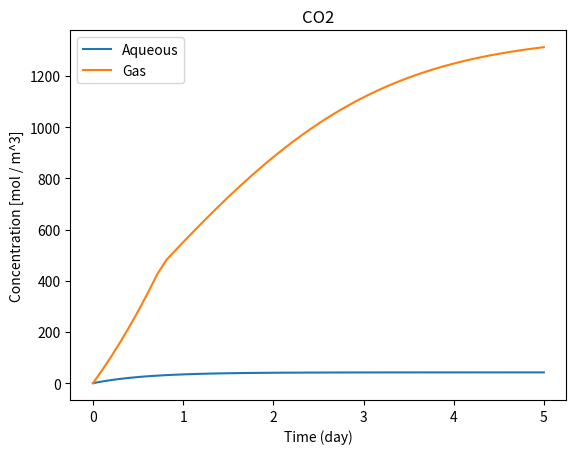
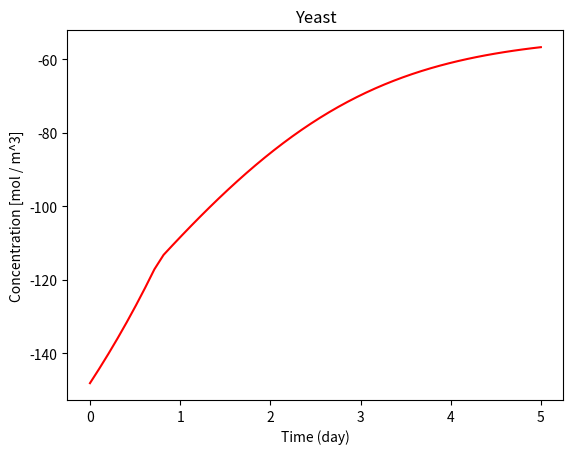
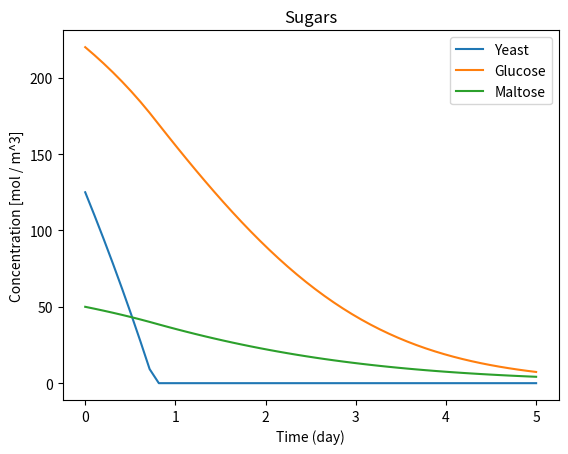
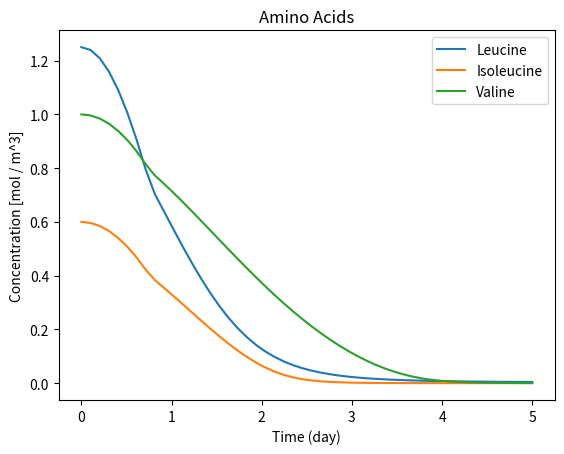
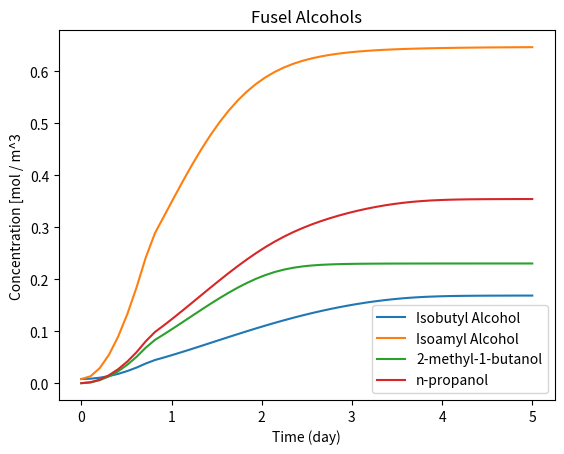
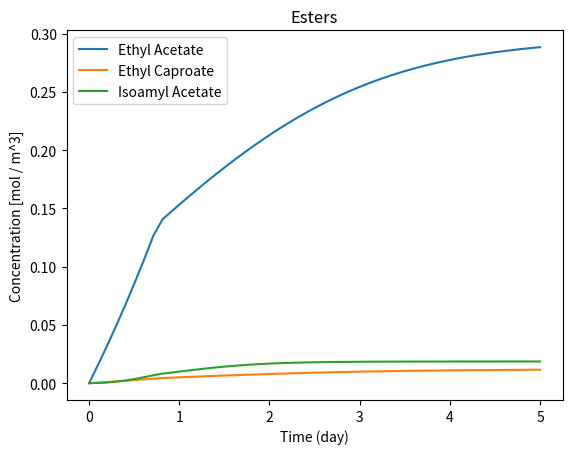
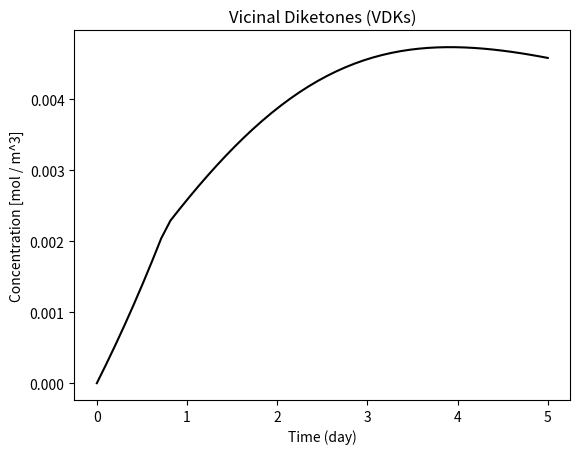
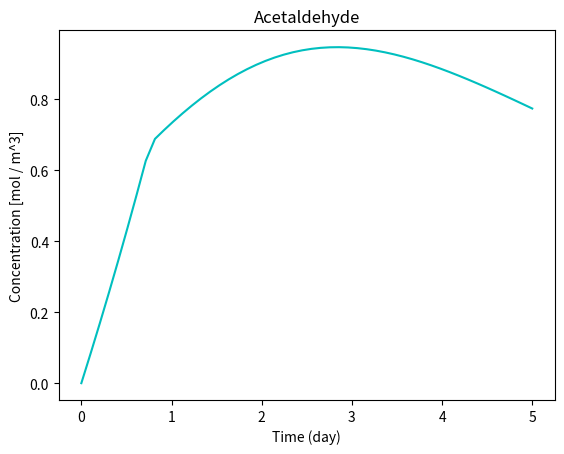

These figures' Python source, in order: (Note: this script raises an exception after producing the figures.)
import numpy as np
from scipy.integrate import odeint
import matplotlib.pyplot as plt

"""
    Constants
"""

# density
# [kg / m^3]
rho = 1040.

# heat capacity
# [J / (kg degC)]
Cp = 4016.

# coolant temperature
# [K]
Tc = 0 + 273.15

# u = UA / V
# [m^2]
A = 0.188

# [m^3]
V = 0.1

# [J / (m^3 hr degC)]
u = 20E3

# enthalpy
# [J / mol]
H_FG = -91.2E3
H_FM = -226.3E3
H_FN = -361.3E3

# yield coefficients (1 || 3)
# Y_ij = [mol j / mol i]
Y_XG = 0.134
Y_EG = 1.92
Y_CG = 1.97
Y_XM = 0.268
Y_EM = 3.84
Y_CM = 3.94
Y_XN = 0.402
Y_EN = 5.76
Y_CN = 5.91

# activation energy (3)
# [kcal / mol]
Ea_mu_G = 22.6
Ea_mu_M = 11.3
Ea_mu_N = 7.16

Ea_K_G = -68.6
Ea_K_M = -14.4
Ea_K_N = -19.9
Ea_Kp_G = 10.2
Ea_Kp_M = 26.3

# arrhenius preconstant (frequency factor) (3)
# [1 / hr]
mu_G0 = np.exp(35.77)
mu_M0 = np.exp(16.40)
mu_N0 = np.exp(10.59)

# [mol / m^3]
K_G0 = np.exp(-121.3)
K_M0 = np.exp(-19.15)
K_N0 = np.exp(-26.78)
Kp_G0 = np.exp(23.33)
Kp_M0 = np.exp(55.61)

# empirical yeast growth inhibition constant
# [mol / m^3]
K_X = 3.65E5

# CO2 mass transfer coefficient
# [1 / hr]
K_GL = 0.07


# NOTE: All following constants are estimated for 10.5 deg C


# amino acide 

# yield coefficient
# Yij = [mol j / mol i]
Y_LX = 0.07734
Y_IX = 0.02172
Y_VX = 0.02045

# Michaelis-Menten constant
# [mol / m^3]
K_L = 0.5905
K_I = 0.07191
K_V = 0.02769

# first-order delay time constant
# [1]
tau_d = 23.54

# fusel alcohols

# yield coefficient
Y_IB_E = 0.1607
Y_IA_E = 0.5128
Y_MB_E = 0.3840
Y_P_E = 0.2216

# esters

# yield coefficient
Y_EA_S = 7.520E-4
Y_EC_X = 1.260E-4
Y_IAc = 2.918E-2

# vicinal diketones
# diacetyl (butanedione) & 2,3-pentanedione grouped into one: VDK

# yield coefficient
Y_VDK = 6.730E-5

# effective first-order rate constant
# [m^3 / (mol hr)]
k_VDK = 1.818E-5

# acetaldehyde

# yield coefficient
Y_AAI = 3.889E-3

# effective first-order rate constant
# [m^3 / (mol hr)]
k_AAI = 3.914E-5

"""
    Initial conditions
"""
# concentrations
# [mol / m^3]
E0 = 0.
X0 = 125.
G0 = 125.
M0 = 220.
N0 = 50.
CL0 = 0.
CG0 = 0.
L0 = 1.25
I0 = 0.6
V0 = 1.0
IB0 = 0.008
IA0 = 0.008
MB0 = 0.
P0 = 0.
EA0 = 0.
EC0 = 0.
IAc0 = 0.
VDK0 = 0.
AAI0 = 0.

# temperature
# [K]
#T0 = 10.5 + 273.15
T0 = 20. + 273.15

"""
    Useful functions
"""

def arrhenius(prek, ea, temp):
    return prek * np.exp(-ea / (1.987E-3 * temp))

def abv(e):
    return (100 * e * 46.068) / 789E3

"""
    ODE setup
"""

def func(x, t, isothermal=False):
    E, X, G, M, N, CL, CG, L, I, V, IB, IA, MB, P, EA, EC, IAc, VDK, AAI, T = x

    # Michaelis-Menten constants
    # p: inhibition constants
    # [mol / m^3]
    K_G = arrhenius(K_G0, Ea_K_G, T)
    Kp_G = arrhenius(Kp_G0, Ea_Kp_G, T)
    K_M = arrhenius(K_M0, Ea_K_M, T)
    Kp_M = arrhenius(Kp_M0, Ea_Kp_M, T)
    K_N = arrhenius(K_N0, Ea_K_N, T)

    # max velocity of formation
    # [1 / hr]
    mu_G = arrhenius(mu_G0, Ea_mu_G, T)
    mu_M = arrhenius(mu_M0, Ea_mu_M, T)
    mu_N = arrhenius(mu_N0, Ea_mu_N, T)

    # glucose inhibition rate
    gluc_in = Kp_G / (Kp_G + G)

    # specific sugar uptake rates
    # [1 / hr]
    mu_1 = (mu_G * G) / (K_G + G)
    mu_2 = ((mu_M * M) / (K_M + M)) * gluc_in
    mu_3 = ((mu_N * N) / (K_N + N)) * gluc_in * (Kp_M / (Kp_M + M))

    # feedback inhibition mechanism for cell growth
    mu_x = (Y_XG * mu_1 + Y_XM * mu_2 + Y_XN * mu_3) * (K_X / (K_X + (X - X0)**2))

    # CO2 saturation concentrations
    # polynomial fit of CO2 solubility data as f(T) [R2 = 0.9955]
    # https://www.engineeringtoolbox.com/gases-solubility-water-d_1148.html
    # [mol / m^3]
    C_sat = np.poly1d([0.0194, -12.829, 2135.8])(T)

    # amino acid delay time
    D = 1 - np.exp(-t / tau_d)

    # ODEs
    
    # sugars
    dG = -mu_1 * X
    dM = -mu_2 * X
    dN = -mu_3 * X
    
    # ethanol
    dE = -(Y_EG * dG + Y_EM * dM + Y_EN * dN)
    
    # yeast
    dX = mu_x * X

    # aqueous CO2
    dCL = K_GL * (C_sat - CL) * bool(CL <= C_sat)

    # gas CO2
    dCG = X * (Y_CG * mu_1 + Y_CM * mu_2 + Y_CN * mu_3) - dCL
    
    # amino acids
    dL = -Y_LX * dX * (L / (K_L + L)) * D
    dI = -Y_IX * dX * (I / (K_I + I)) * D
    dV = -Y_VX * dX * (V / (K_V + V)) * D

    # fusel alcohols
    dIB = -Y_IB_E * dV
    dIA = -Y_IA_E * dL
    dMB = -Y_MB_E * dI
    dP = -Y_P_E * (dV + dI)

    # esters
    dEA = Y_EA_S * -(dG + dM + dN)
    dEC = Y_EC_X * mu_x * X
    dIAc = Y_IAc * dIA

    # vicinal diketones
    dVDK = Y_VDK * mu_x * X - k_VDK * VDK * X

    # acetaldehyde
    dAAI = Y_AAI * (mu_1 + mu_2 + mu_3) * X - k_AAI * AAI * X

    # temperature
    # in case isothermal is selected
    if isothermal:
        dT = 0
    else:
        dT = (1 / (rho * Cp)) * ((H_FG * dG + H_FM * dM + H_FN * dN) - u * (T - Tc))

    return [dE, dX, dG, dM, dN, dCL, dCG, dL, dI, dV, dIB, dIA, dMB, dP, dEA, dEC, dIAc, dVDK, dAAI, dT]

"""
    Solution and data vis
"""

def main(tmax=120, isothermal=True):
    thr = np.linspace(0, tmax)
    inits = [E0, X0, G0, M0, N0, CL0, CG0, L0, I0, V0, IB0, IA0, MB0, P0, EA0, EC0, IAc0, VDK0, AAI0, T0]
    sol = odeint(func, inits, thr, args=(isothermal,))
    
    t = thr / 24.

    fig1, ax1 = plt.subplots()
    fig2, ax2 = plt.subplots()
    fig3, ax3 = plt.subplots()
    fig4, ax4 = plt.subplots()
    fig5, ax5 = plt.subplots()
    fig6, ax6 = plt.subplots()
    fig7, ax7 = plt.subplots()
    fig8, ax8 = plt.subplots()
    figf, axf = plt.subplots()

    ax1.plot(t, sol[:, 5:7])
    ax1.set_title('CO2')
    ax1.legend(['Aqueous', 'Gas'])
    ax1.set_xlabel('Time (day)')
    ax1.set_ylabel('Concentration [mol / m^3]')

    ax2.plot(t, sol[:, 1] - 273.15, color='r')
    ax2.set_title('Yeast')
    ax2.set_xlabel('Time (day)')
    ax2.set_ylabel('Concentration [mol / m^3]')

    ax3.plot(t, sol[:, 2:5])
    ax3.set_title('Sugars')
    ax3.legend(['Yeast', 'Glucose', 'Maltose', 'Maltotriose'])
    ax3.set_xlabel('Time (day)')
    ax3.set_ylabel('Concentration [mol / m^3]')
    
    ax4.plot(t, sol[:, 7:10])
    ax4.set_title('Amino Acids')
    ax4.legend(['Leucine', 'Isoleucine', 'Valine'])
    ax4.set_xlabel('Time (day)')
    ax4.set_ylabel('Concentration [mol / m^3]')

    ax5.plot(t, sol[:, 10:14])
    ax5.set_title('Fusel Alcohols')
    ax5.legend(['Isobutyl Alcohol', 'Isoamyl Alcohol', '2-methyl-1-butanol', 'n-propanol'])
    ax5.set_xlabel('Time (day)')
    ax5.set_ylabel('Concentration [mol / m^3')
    
    ax6.plot(t, sol[:, 14:17])
    ax6.set_title('Esters')
    ax6.legend(['Ethyl Acetate', 'Ethyl Caproate', 'Isoamyl Acetate'])
    ax6.set_xlabel('Time (day)')
    ax6.set_ylabel('Concentration [mol / m^3]')

    ax7.plot(t, sol[:, 17], color='black')
    ax7.set_title('Vicinal Diketones (VDKs)')
    ax7.set_xlabel('Time (day)')
    ax7.set_ylabel('Concentration [mol / m^3]')
    
    ax8.plot(t, sol[:, 18], color='c')
    ax8.set_title('Acetaldehyde')
    ax8.set_xlabel('Time (day)')
    ax8.set_ylabel('Concentration [mol / m^3]')

    axf.plot(t, map(abv, sol[:, 0]), color='m')
    axf.set_title('Ethanol')
    axf.set_xlabel('Time (day)')
    axf.set_ylabel('% ABV')
    
    fa = [(fig1, ax1), (fig2, ax2), (fig3, ax3), (fig4, ax4), (fig5, ax5), (fig6, ax6), (fig7, ax7), (fig8, ax8), (figf, axf)]
    
    return sol, {n: (i[1].get_title(), i[0], i[1]) for n,i in enumerate(fa)}



if __name__ == '__main__':
    sol, figs = main()